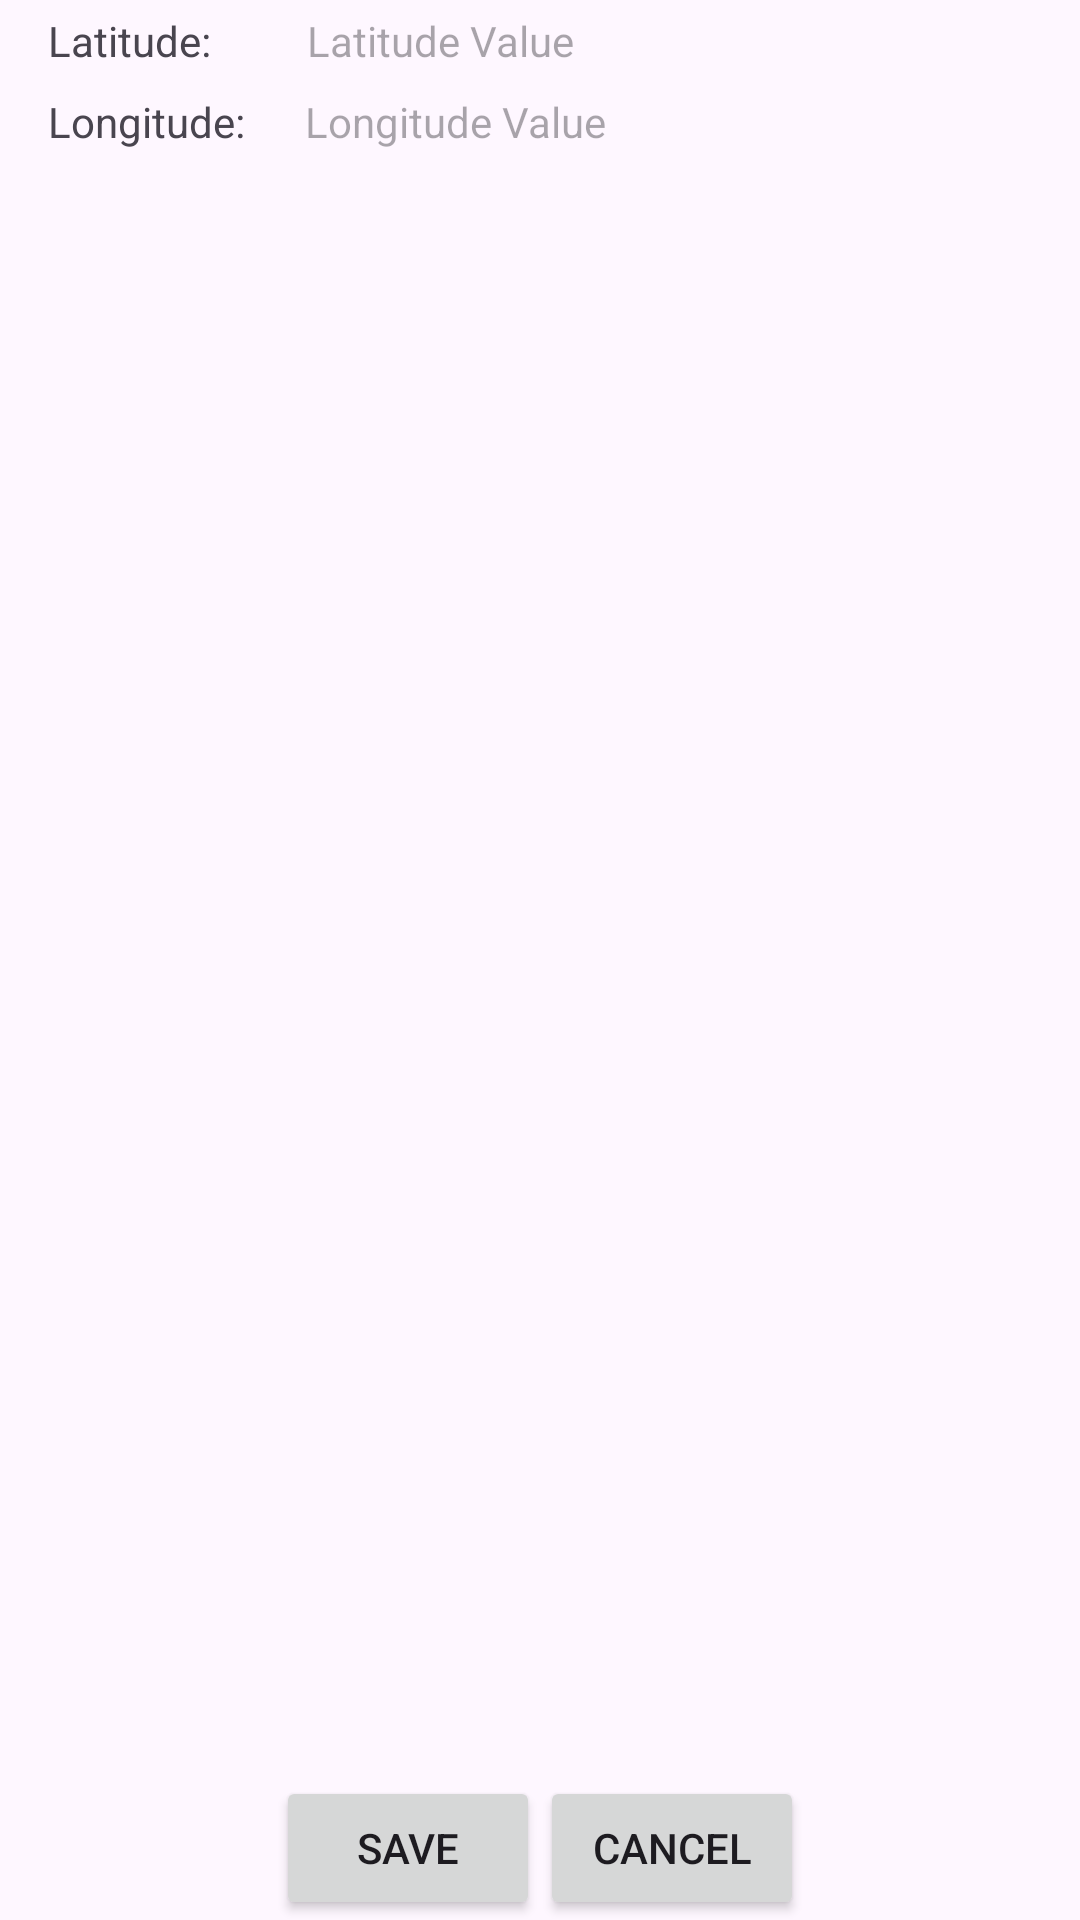

This screen was rendered from an Android layout file. Write that file and the resources it references.
<!-- AndroidManifest.xml: application theme Theme.CameraLocation -->
<!-- res/layout/activity_preview.xml -->
<?xml version="1.0" encoding="utf-8"?>
<androidx.constraintlayout.widget.ConstraintLayout xmlns:android="http://schemas.android.com/apk/res/android"
    xmlns:app="http://schemas.android.com/apk/res-auto"
    xmlns:tools="http://schemas.android.com/tools"
    android:layout_width="match_parent"
    android:layout_height="match_parent"
    tools:context=".PreviewActivity">

    <TextView
        android:id="@+id/latitude"
        android:layout_width="wrap_content"
        android:layout_height="wrap_content"
        android:layout_marginStart="16dp"
        android:layout_marginTop="4dp"
        android:text="@string/latitude"
        app:layout_constraintStart_toStartOf="parent"
        app:layout_constraintTop_toTopOf="parent" />

    <TextView
        android:id="@+id/latitudeTextView"
        android:layout_width="wrap_content"
        android:layout_height="wrap_content"
        android:layout_marginStart="32dp"
        android:layout_marginTop="4dp"
        android:hint="Latitude Value"
        app:layout_constraintStart_toEndOf="@id/latitude"
        app:layout_constraintTop_toTopOf="parent" />

    <TextView
        android:id="@+id/longitude"
        android:layout_width="wrap_content"
        android:layout_height="wrap_content"
        android:layout_marginStart="16dp"
        android:layout_marginTop="8dp"
        android:text="@string/longitude"
        app:layout_constraintStart_toStartOf="parent"
        app:layout_constraintTop_toBottomOf="@id/latitude" />

    <TextView
        android:id="@+id/longitudeTextView"
        android:layout_width="wrap_content"
        android:layout_height="wrap_content"
        android:layout_marginStart="20dp"
        android:layout_marginTop="8dp"
        android:hint="Longitude Value"
        app:layout_constraintStart_toEndOf="@id/longitude"
        app:layout_constraintTop_toBottomOf="@id/latitude" />

    <ImageView
        android:id="@+id/resultPreview"
        android:layout_width="0dp"
        android:layout_height="0dp"
        android:layout_marginTop="60dp"
        android:scaleType="fitCenter"
        app:layout_constraintBottom_toTopOf="@id/buttonLayout"
        app:layout_constraintEnd_toEndOf="parent"
        app:layout_constraintStart_toStartOf="parent"
        app:layout_constraintTop_toTopOf="parent"
        android:contentDescription="@string/desc_preview" />

    <LinearLayout
        android:id="@+id/buttonLayout"
        android:layout_width="match_parent"
        android:layout_height="wrap_content"
        android:orientation="horizontal"
        android:gravity="center"
        app:layout_constraintBottom_toBottomOf="parent"
        app:layout_constraintEnd_toEndOf="parent"
        app:layout_constraintStart_toStartOf="parent">

        <Button
            android:id="@+id/btnSave"
            android:layout_width="wrap_content"
            android:layout_height="wrap_content"
            android:text="@string/save"/>
        <Button
            android:id="@+id/btnCancel"
            android:layout_width="wrap_content"
            android:layout_height="wrap_content"
            android:text="@string/cancel" />
    </LinearLayout>

</androidx.constraintlayout.widget.ConstraintLayout>
<!-- resources referenced by this layout -->
<resources>
  <string name="cancel">Cancel</string>
  <string name="desc_preview">Result Photo</string>
  <string name="latitude">Latitude: </string>
  <string name="longitude">Longitude: </string>
  <string name="save">Save</string>
  <style name="Theme.CameraLocation" parent="Base.Theme.CameraLocation" />
  <style name="Base.Theme.CameraLocation" parent="Theme.Material3.DayNight.NoActionBar">
          
          
      </style>
</resources>
